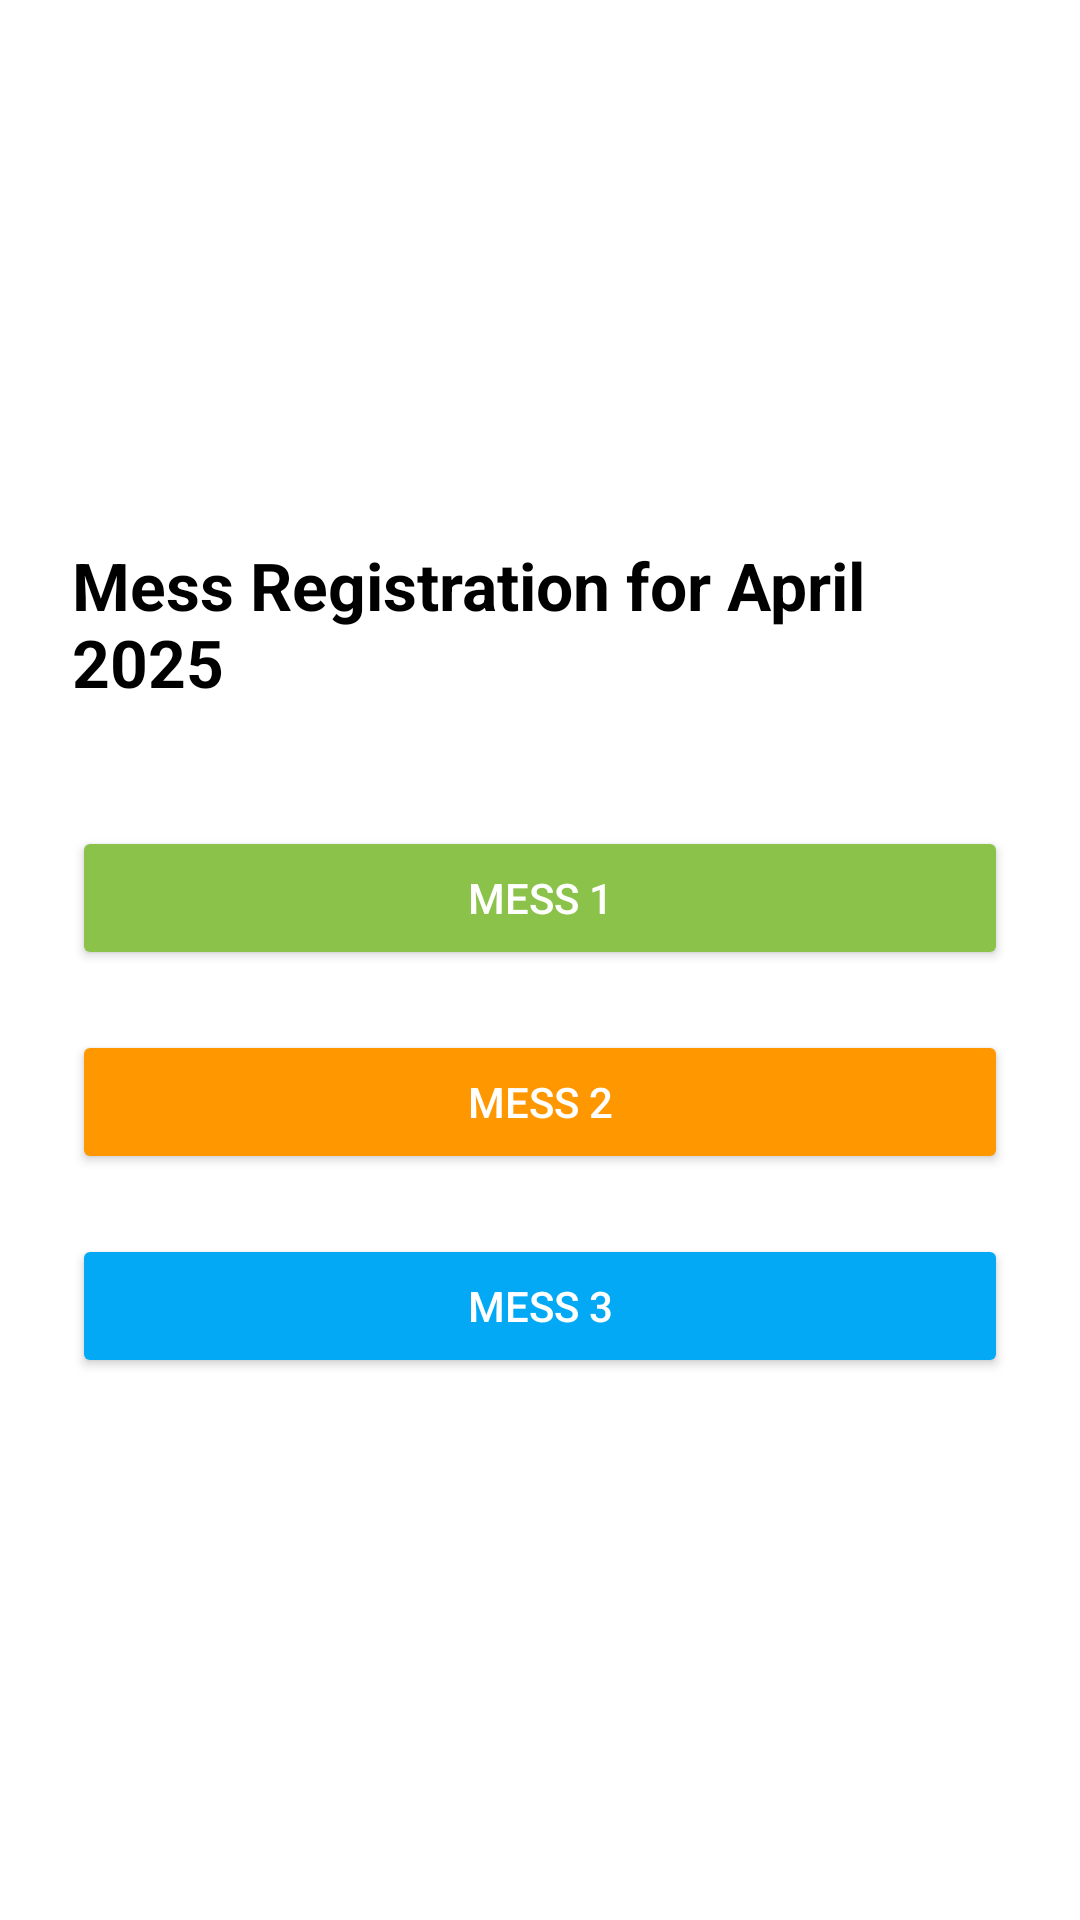

Write the Android layout XML for this screen, with the resource values it uses.
<!-- AndroidManifest.xml: application theme Theme.MessMapper -->
<!-- res/layout/activity_mess_registration.xml -->
<?xml version="1.0" encoding="utf-8"?>
<LinearLayout
    xmlns:android="http://schemas.android.com/apk/res/android"
    android:layout_width="match_parent"
    android:layout_height="match_parent"
    android:orientation="vertical"
    android:padding="24dp"
    android:gravity="center"
    android:background="#FFFFFF">

    <TextView
        android:id="@+id/tvHeader"
        android:layout_width="wrap_content"
        android:layout_height="wrap_content"
        android:text="Mess Registration for April 2025"
        android:textSize="22sp"
        android:textStyle="bold"
        android:textColor="#000000"
        android:layout_marginBottom="40dp"/>

    <Button
        android:id="@+id/btnMess1"
        android:layout_width="match_parent"
        android:layout_height="wrap_content"
        android:text="Mess 1"
        android:backgroundTint="#8BC34A"
        android:textColor="#FFFFFF"
        android:layout_marginBottom="20dp"/>

    <Button
        android:id="@+id/btnMess2"
        android:layout_width="match_parent"
        android:layout_height="wrap_content"
        android:text="Mess 2"
        android:backgroundTint="#FF9800"
        android:textColor="#FFFFFF"
        android:layout_marginBottom="20dp"/>

    <Button
        android:id="@+id/btnMess3"
        android:layout_width="match_parent"
        android:layout_height="wrap_content"
        android:text="Mess 3"
        android:backgroundTint="#03A9F4"
        android:textColor="#FFFFFF"/>
</LinearLayout>
<!-- resources referenced by this layout -->
<resources>
  <style name="Theme.MessMapper" parent="Base.Theme.MessMapper" />
  <style name="Base.Theme.MessMapper" parent="Theme.Material3.DayNight.NoActionBar">
          
          
      </style>
</resources>
